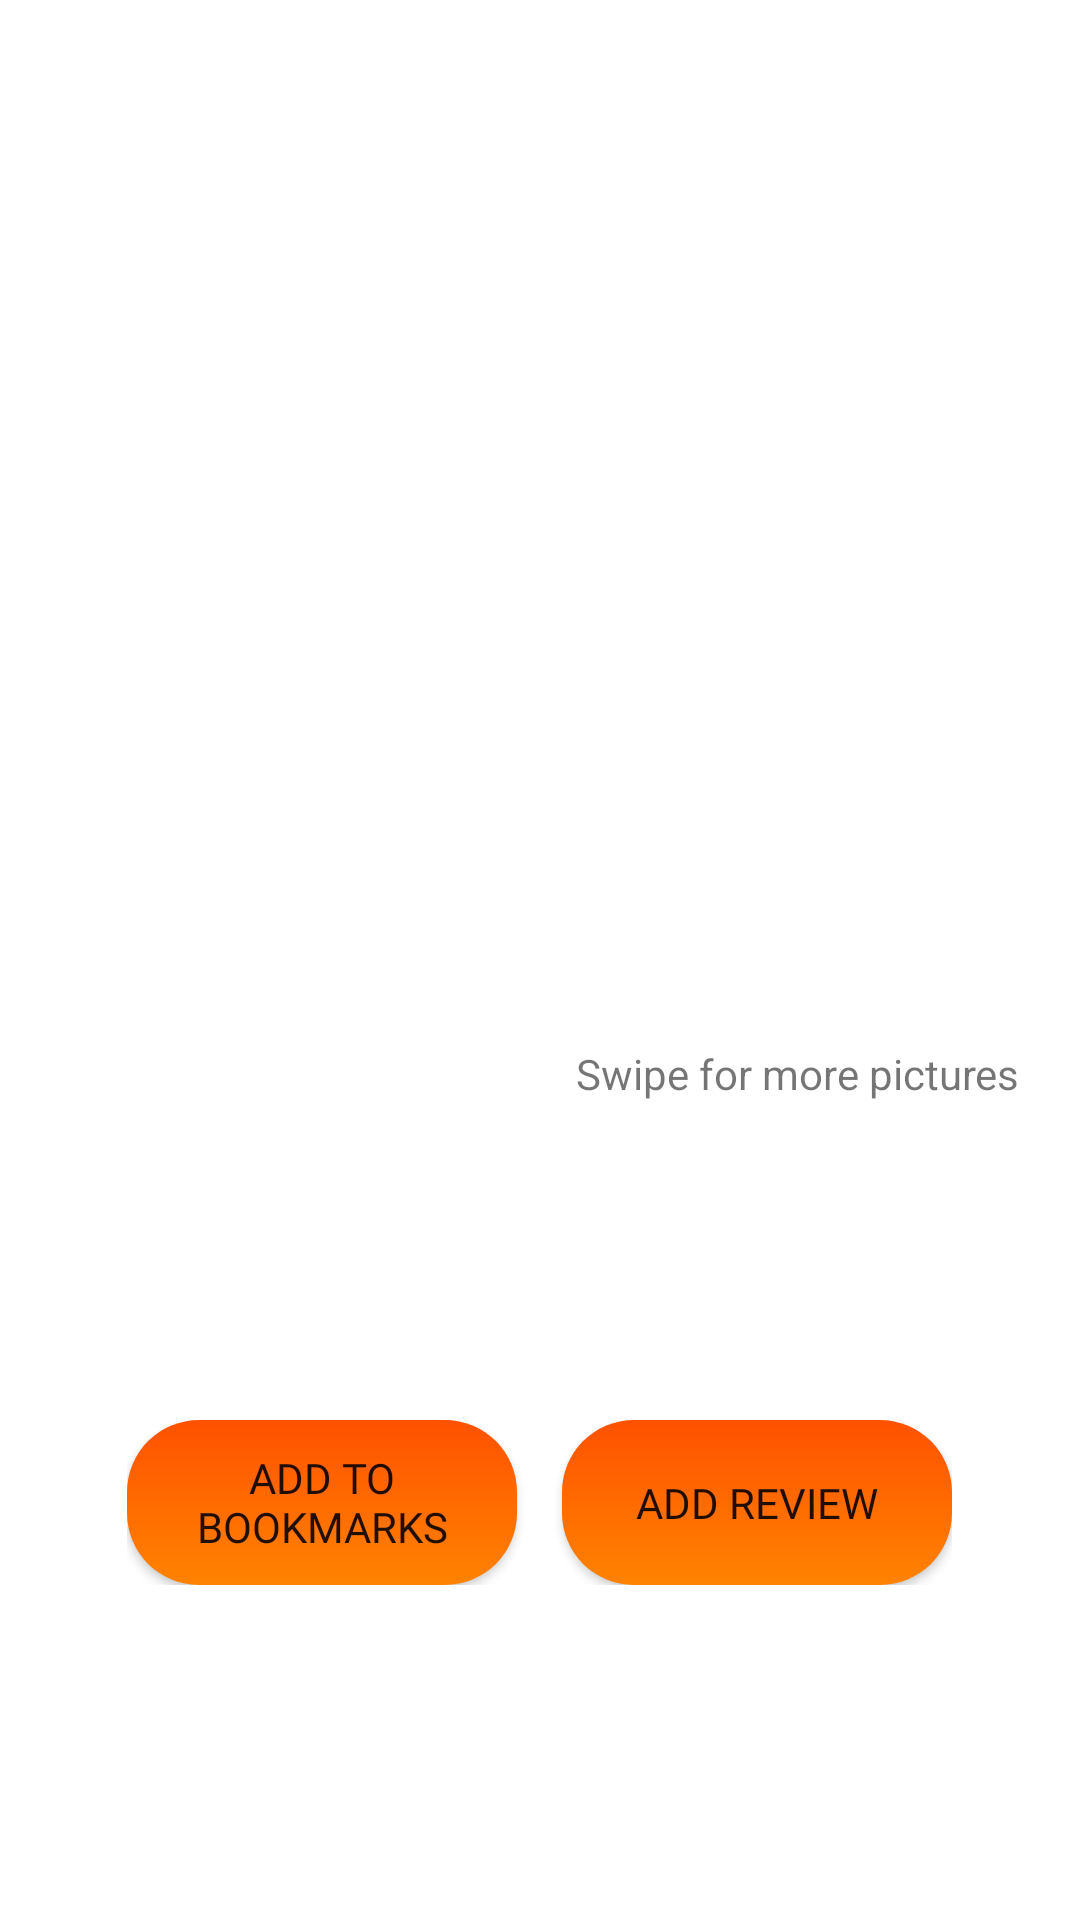

Reconstruct the res/layout file that produces this screen, plus the resources it refers to.
<!-- AndroidManifest.xml: application theme Theme.AppCompat.Light.NoActionBar -->
<!-- res/layout/fragment_selected_water.xml -->
<?xml version="1.0" encoding="utf-8"?>
<ScrollView xmlns:android="http://schemas.android.com/apk/res/android"
    android:id="@+id/scrollView_selected_water"
    android:layout_width="match_parent"
    android:layout_height="match_parent"
    android:fillViewport="true">

    <RelativeLayout xmlns:tools="http://schemas.android.com/tools"
        android:id="@+id/scrollView"
        android:layout_width="match_parent"
        android:layout_height="wrap_content"
        android:background="@color/white"
        android:orientation="vertical">

        <TextView
            android:id="@+id/title_text_view"
            android:layout_width="wrap_content"
            android:layout_height="wrap_content"
            android:layout_centerHorizontal="true"
            android:layout_margin="4dp"
            android:layout_marginTop="20dp"
            android:fontFamily="@font/nunito_sans_extra_bold"
            android:textColor="@color/orange"
            android:textSize="30sp"
            tools:text="TITLE" />

        <androidx.viewpager.widget.ViewPager
            android:id="@+id/viewPagerMain"
            android:layout_width="350dp"
            android:layout_height="300dp"
            android:layout_below="@id/title_text_view"
            android:layout_centerHorizontal="true" />

        <TextView
            android:id="@+id/instruction_slider"
            android:layout_width="wrap_content"
            android:layout_height="wrap_content"
            android:layout_below="@id/viewPagerMain"
            android:layout_alignParentEnd="true"
            android:layout_marginEnd="20dp"
            android:text="@string/instruction_swipe" />

        <LinearLayout
            android:id="@+id/location_linear_layout"
            android:layout_width="wrap_content"
            android:layout_height="wrap_content"
            android:layout_below="@id/instruction_slider"
            android:layout_margin="10dp"
            android:gravity="center"
            android:orientation="horizontal">

            <ImageView
                android:layout_width="wrap_content"
                android:layout_height="wrap_content"
                android:layout_marginEnd="8dp"
                android:src="@drawable/outline_place_black_36" />

            <TextView
                android:id="@+id/location_text_view"
                android:layout_width="wrap_content"
                android:layout_height="wrap_content"
                android:fontFamily="@font/nunito_sans_bold"
                android:textColor="@color/black"
                android:textSize="20sp"
                tools:text="Location" />

        </LinearLayout>

        <LinearLayout
            android:id="@+id/info_linear_layout"
            android:layout_width="wrap_content"
            android:layout_height="wrap_content"
            android:layout_below="@id/location_linear_layout"
            android:layout_margin="10dp"
            android:orientation="horizontal">

            <ImageView
                android:layout_width="wrap_content"
                android:layout_height="wrap_content"
                android:layout_marginEnd="8dp"
                android:contentDescription="@string/info_image"
                android:src="@drawable/outline_info_black_36" />

            <TextView
                android:id="@+id/info_text_view"
                android:layout_width="wrap_content"
                android:layout_height="wrap_content"
                android:fontFamily="@font/nunito_sans_bold"
                android:textColor="@color/black"
                tools:text="Info" />
        </LinearLayout>

        <LinearLayout
            android:id="@+id/button_linear_layout"
            android:layout_width="wrap_content"
            android:layout_height="wrap_content"
            android:layout_below="@id/info_linear_layout"
            android:layout_centerHorizontal="true"
            android:layout_margin="20dp"
            android:gravity="center"
            android:orientation="horizontal">

            <Button
                android:id="@+id/bookmark_button"
                android:layout_width="130dp"
                android:layout_height="55dp"
                android:layout_marginEnd="15dp"
                android:background="@drawable/subscribe_rounded_corners"
                android:fontFamily="@font/nunito_sans_extra_bold"
                android:text="@string/bookmark_button" />

            <Button
                android:id="@+id/review_button"
                android:layout_width="130dp"
                android:layout_height="55dp"
                android:background="@drawable/subscribe_rounded_corners"
                android:fontFamily="@font/nunito_sans_extra_bold"
                android:text="@string/review_button" />

        </LinearLayout>

        <TextView
            android:id="@+id/review_complete"
            android:layout_width="wrap_content"
            android:layout_height="wrap_content"
            android:layout_below="@id/button_linear_layout"
            android:layout_centerHorizontal="true"
            android:layout_margin="10dp"
            android:fontFamily="@font/nunito_sans_bold"
            android:textAlignment="center"
            android:textColor="@color/black" />

    </RelativeLayout>


</ScrollView>
<!-- resources referenced by this layout -->
<resources>
  <color name="black">#1a1a1a</color>
  <color name="orange">#ff5100</color>
  <color name="white">#FFFFFFFF</color>
  <!-- drawable subscribe_rounded_corners (drawable) -->
  <?xml version="1.0" encoding="utf-8"?>
  <shape xmlns:android="http://schemas.android.com/apk/res/android">
      <corners android:radius="24dp" />
      <solid android:color="@color/orange" />
      <gradient
          android:startColor="@color/orange"
          android:endColor="@color/light_orange"
          android:angle="270" />
  </shape>
  <string name="bookmark_button">Add to Bookmarks</string>
  <string name="info_image">Info Image</string>
  <string name="instruction_swipe">Swipe for more pictures</string>
  <string name="review_button">Add Review</string>
  <color name="light_orange">#ff8300</color>
</resources>
